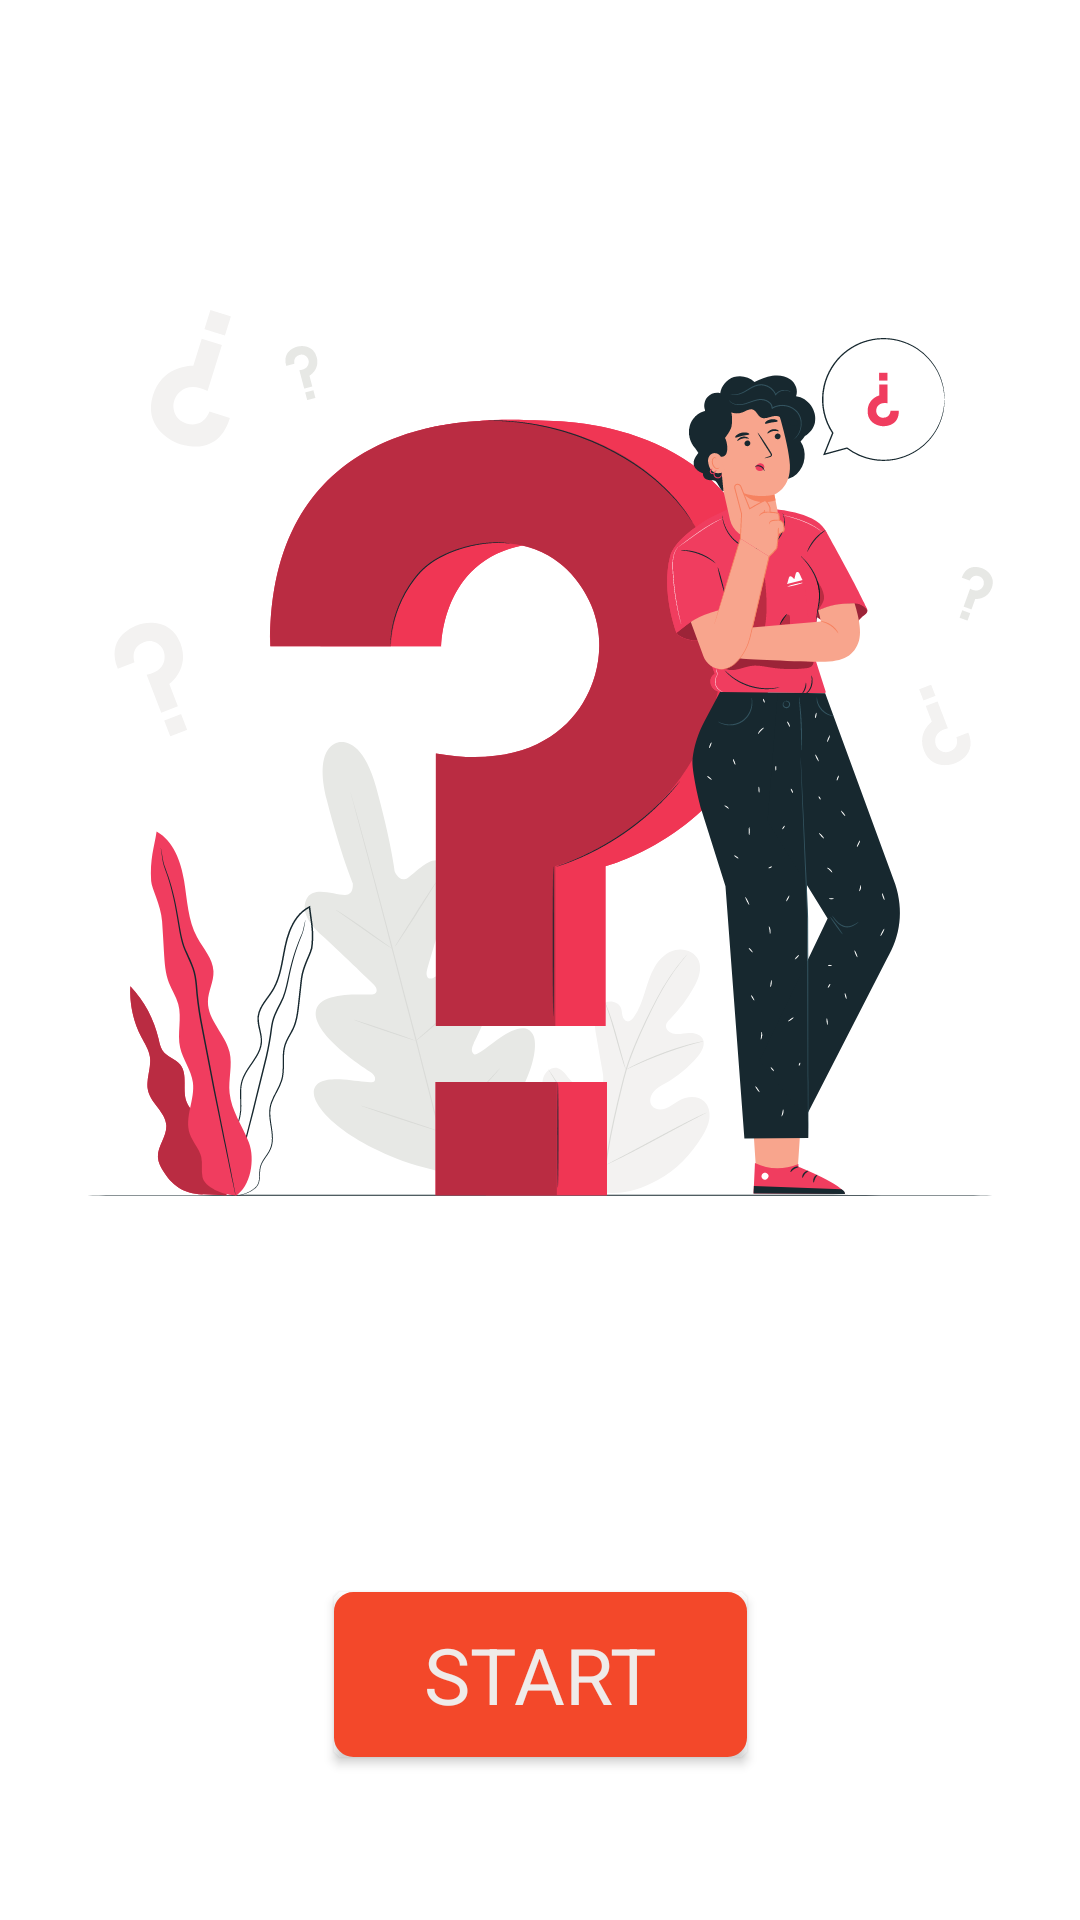

Reconstruct the res/layout file that produces this screen, plus the resources it refers to.
<!-- AndroidManifest.xml: application theme Theme.My_hw_quiz -->
<!-- res/layout/fragment_start.xml -->
<?xml version="1.0" encoding="utf-8"?>
<androidx.constraintlayout.widget.ConstraintLayout xmlns:android="http://schemas.android.com/apk/res/android"
    xmlns:app="http://schemas.android.com/apk/res-auto"
    xmlns:tools="http://schemas.android.com/tools"
    android:id="@+id/fragment_start"
    android:layout_width="match_parent"
    android:layout_height="match_parent"
    tools:context=".start.presentation.view.StartFragment">

    <androidx.appcompat.widget.AppCompatImageView
        android:id="@+id/imageStartActivity"
        android:layout_width="wrap_content"
        android:layout_height="450dp"
        android:layout_marginTop="26dp"
        android:paddingHorizontal="26dp"
        android:src="@drawable/welcome_picture"
        app:layout_constraintEnd_toEndOf="parent"
        app:layout_constraintStart_toStartOf="parent"
        app:layout_constraintTop_toTopOf="parent"
        app:layout_constraintVertical_bias="0.1" />

    <androidx.appcompat.widget.AppCompatButton
        android:id="@+id/buttonStart"
        style="@style/MyButtonStyle.BigSize"
        android:layout_width="wrap_content"
        android:layout_height="wrap_content"
        android:text="@string/start"
        android:textColor="#EFEBE9"
        app:layout_constraintBottom_toBottomOf="parent"
        app:layout_constraintEnd_toEndOf="parent"
        app:layout_constraintStart_toStartOf="parent"
        app:layout_constraintTop_toBottomOf="@id/imageStartActivity" />

</androidx.constraintlayout.widget.ConstraintLayout>
<!-- resources referenced by this layout -->
<resources>
  <!-- drawable welcome_picture: vector/xml drawable (drawable-v24, 79427 chars, omitted) -->
  <string name="start">Start</string>
  <style name="MyButtonStyle.BigSize">
          <item name="android:textSize">26sp</item>
          <item name="backgroundTint">@color/button_color</item>
          <item name="paddingEnd">30dp</item>
          <item name="paddingStart">30dp</item>
          <item name="android:background">@drawable/button_style</item>
          <item name="android:textColor">?attr/colorButtonNormal</item>
      </style>
  <style name="Theme.My_hw_quiz" parent="Theme.MaterialComponents.DayNight.DarkActionBar">
          
          <item name="colorPrimary">@color/toolbar_color</item>
          <item name="colorPrimaryVariant">@color/purple_700</item>
          <item name="colorOnPrimary">@color/white</item>
          
          <item name="colorSecondary">@color/teal_200</item>
          <item name="colorSecondaryVariant">@color/teal_700</item>
          <item name="colorOnSecondary">@color/black</item>
          
          <item name="android:statusBarColor" tools:targetApi="l">@color/status_bar2</item>
          
          <item name="fontFamily">@font/font_family</item>
      </style>
  <color name="button_color">#F3482A</color>
  <!-- drawable button_style (drawable-v24) -->
  <?xml version="1.0" encoding="utf-8"?>
  <selector xmlns:android="http://schemas.android.com/apk/res/android">
      <item android:state_pressed="true" >
          <shape>
              <solid
                  android:color="#9CD0E3" />
              <stroke
                  android:width="7dp"
                  android:color="#55BDE4" />
              <corners
                  android:radius="3dp" />
              <padding
                  android:left="10dp"
                  android:top="10dp"
                  android:right="10dp"
                  android:bottom="10dp" />
          </shape>
      </item>
      <item>
          <shape>
              <gradient
                  android:startColor="#55BDE4"
                  android:endColor="#55BDE4"
                  android:angle="270" />
              <stroke
                  android:width="7dp"
                  android:color="#9DD0E2" />
              <corners
                  android:radius="3dp" />
              <padding
                  android:left="10dp"
                  android:top="10dp"
                  android:right="10dp"
                  android:bottom="10dp" />
          </shape>
      </item>
  </selector>
  <color name="toolbar_color">#D8543D</color>
  <color name="purple_700">#FF3700B3</color>
  <color name="white">#FFFFFFFF</color>
  <color name="teal_200">#FF03DAC5</color>
  <color name="teal_700">#FF018786</color>
  <color name="black">#FF000000</color>
  <color name="status_bar2">#B55E50</color>
</resources>
